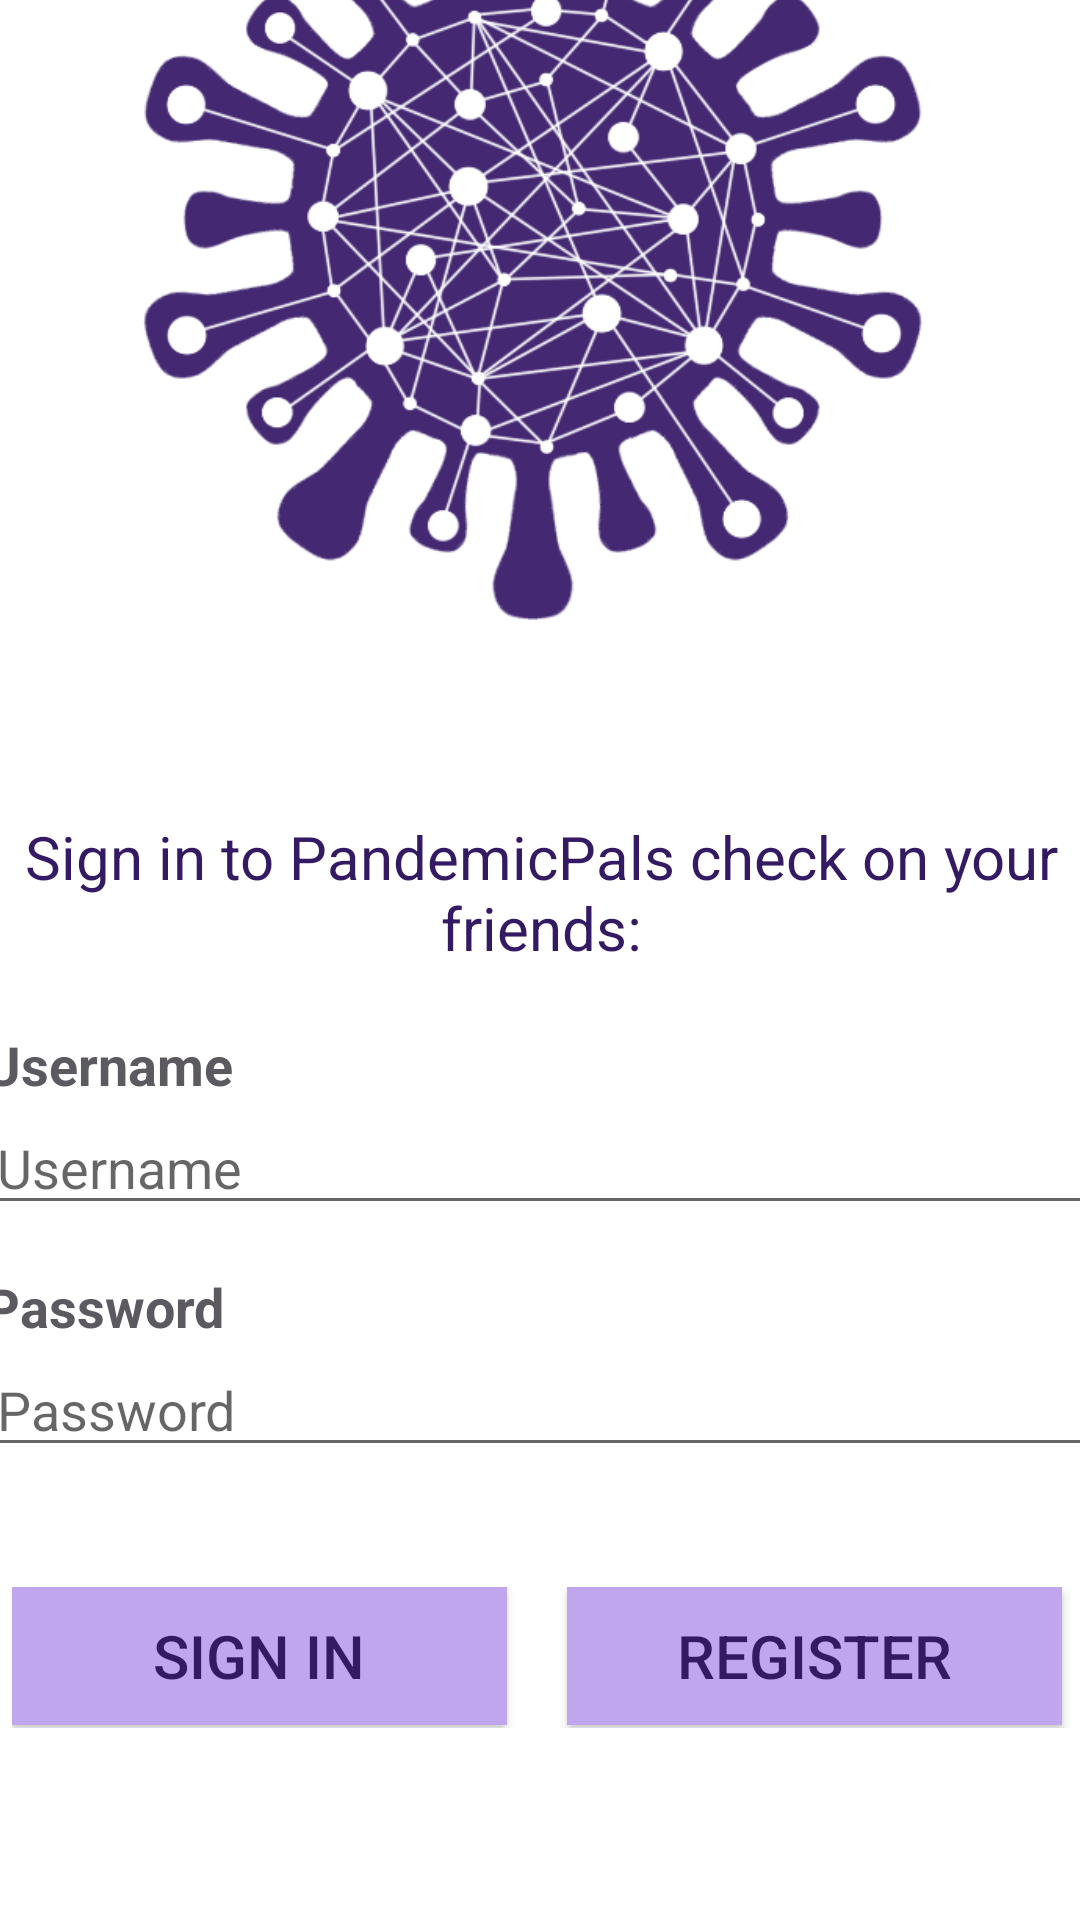

Reconstruct the res/layout file that produces this screen, plus the resources it refers to.
<!-- AndroidManifest.xml: application theme Theme.CovidFriendsAppThing -->
<!-- res/layout/fragment_login.xml -->
<?xml version="1.0" encoding="utf-8"?>
<androidx.constraintlayout.widget.ConstraintLayout xmlns:android="http://schemas.android.com/apk/res/android"
    xmlns:app="http://schemas.android.com/apk/res-auto"
    xmlns:tools="http://schemas.android.com/tools"
    android:id="@+id/login"
    android:layout_width="match_parent"
    android:layout_height="match_parent"
    tools:context=".ui.login.LoginFragment">

    <TextView
        android:id="@+id/textView"
        android:layout_width="412dp"
        android:layout_height="41dp"
        android:layout_marginBottom="28dp"
        android:background="#C0A7ED"
        android:gravity="center"
        android:text="PandemicPals"
        android:textColor="#341963"
        android:textSize="30dp"
        android:textStyle="bold"
        app:layout_constraintBottom_toTopOf="@+id/imageView"
        app:layout_constraintEnd_toEndOf="parent"
        app:layout_constraintHorizontal_bias="0.0"
        app:layout_constraintStart_toStartOf="parent" />

    <ProgressBar
        android:id="@+id/loading"
        android:layout_width="wrap_content"
        android:layout_height="wrap_content"
        android:layout_gravity="center"
        android:layout_marginTop="64dp"
        android:layout_marginBottom="64dp"
        android:visibility="gone"
        app:layout_constraintBottom_toBottomOf="parent"
        app:layout_constraintEnd_toStartOf="@+id/linearLayout"
        app:layout_constraintTop_toTopOf="parent"
        app:layout_constraintVertical_bias="0.3" />

    <ImageView
        android:id="@+id/imageView"
        android:layout_width="320dp"
        android:layout_height="287dp"
        android:layout_marginBottom="60dp"
        android:src="@drawable/logo"
        app:layout_constraintBottom_toTopOf="@+id/linearLayout"
        app:layout_constraintEnd_toEndOf="parent"
        app:layout_constraintHorizontal_bias="0.493"
        app:layout_constraintStart_toStartOf="parent" />

    <LinearLayout
        android:id="@+id/linearLayout"
        android:layout_width="391dp"
        android:layout_height="368dp"
        android:orientation="vertical"
        app:layout_constraintBottom_toBottomOf="parent"
        app:layout_constraintEnd_toEndOf="parent"
        app:layout_constraintStart_toStartOf="parent">

        <TextView
            android:id="@+id/textView7"
            android:layout_width="354dp"
            android:layout_height="wrap_content"
            android:layout_gravity="center"
            android:layout_marginBottom="20dp"
            android:gravity="center"
            android:text="Sign in to PandemicPals check on your friends:"
            android:textColor="@color/purple_text_colour"
            android:textSize="20dp" />

        <TextView
            android:id="@+id/textView8"
            android:layout_width="wrap_content"
            android:layout_height="wrap_content"
            android:layout_marginLeft="10dp"
            android:text="Username"
            android:textColor="#5C5A60"
            android:textSize="18dp"
            android:textStyle="bold" />

        <EditText
            android:id="@+id/username"
            android:layout_width="match_parent"
            android:layout_height="wrap_content"
            android:layout_marginLeft="10dp"
            android:layout_marginBottom="15dp"
            android:hint="Username"
            android:inputType="textEmailAddress"
            android:selectAllOnFocus="true" />

        <TextView
            android:id="@+id/textView9"
            android:layout_width="wrap_content"
            android:layout_height="wrap_content"
            android:layout_marginLeft="10dp"
            android:text="Password"
            android:textColor="#5C5A60"
            android:textSize="18dp"
            android:textStyle="bold" />

        <EditText
            android:id="@+id/password"
            android:layout_width="match_parent"
            android:layout_height="wrap_content"
            android:layout_marginLeft="10dp"
            android:layout_marginBottom="40dp"
            android:hint="@string/prompt_password"
            android:imeActionLabel="@string/action_sign_in_short"
            android:imeOptions="actionDone"
            android:inputType="textPassword"
            android:selectAllOnFocus="true" />

        <LinearLayout
            android:layout_width="353dp"
            android:layout_height="47dp"
            android:layout_gravity="center">

            <Button
                android:id="@+id/button4"
                android:layout_width="165dp"
                android:layout_height="46dp"
                android:layout_marginBottom="52dp"
                android:background="#C0A7ED"
                android:text="Sign In"
                android:textColor="#341963"
                android:textSize="20sp"
                app:backgroundTint="#C0A7ED"
                app:layout_constraintBottom_toBottomOf="parent"
                app:layout_constraintEnd_toStartOf="@+id/button6"
                app:layout_constraintHorizontal_bias="0.528"
                app:layout_constraintStart_toStartOf="parent" />

            <Space
                android:layout_width="20dp"
                android:layout_height="10dp" />

            <Button
                android:id="@+id/button6"
                android:layout_width="165dp"
                android:layout_height="46dp"
                android:layout_marginBottom="52dp"
                android:background="#C0A7ED"
                android:text="Register"
                android:textColor="#341963"
                android:textSize="20sp"
                app:backgroundTint="#C0A7ED"
                app:layout_constraintBottom_toBottomOf="parent"
                app:layout_constraintEnd_toEndOf="parent"
                app:layout_constraintHorizontal_bias="0.902"
                app:layout_constraintStart_toStartOf="parent" />
        </LinearLayout>
    </LinearLayout>


</androidx.constraintlayout.widget.ConstraintLayout>
<!-- resources referenced by this layout -->
<resources>
  <color name="purple_text_colour">#341963</color>
  <!-- drawable logo: png bitmap (drawable-v24, 140260 bytes) -->
  <string name="action_sign_in_short">Sign in</string>
  <string name="prompt_password">Password</string>
  <style name="Theme.CovidFriendsAppThing" parent="Theme.MaterialComponents.DayNight.DarkActionBar">
          
          <item name="colorPrimary">@color/purple_500</item>
          <item name="colorPrimaryVariant">@color/purple_700</item>
          <item name="colorOnPrimary">@color/white</item>
          
          <item name="colorSecondary">@color/teal_200</item>
          <item name="colorSecondaryVariant">@color/teal_700</item>
          <item name="colorOnSecondary">@color/black</item>
          
          <item name="android:statusBarColor" tools:targetApi="l">?attr/colorPrimaryVariant</item>
          
      </style>
  <color name="purple_500">#FF6200EE</color>
  <color name="purple_700">#FF3700B3</color>
  <color name="white">#FFFFFFFF</color>
  <color name="teal_200">#FF03DAC5</color>
  <color name="teal_700">#FF018786</color>
  <color name="black">#FF000000</color>
</resources>
